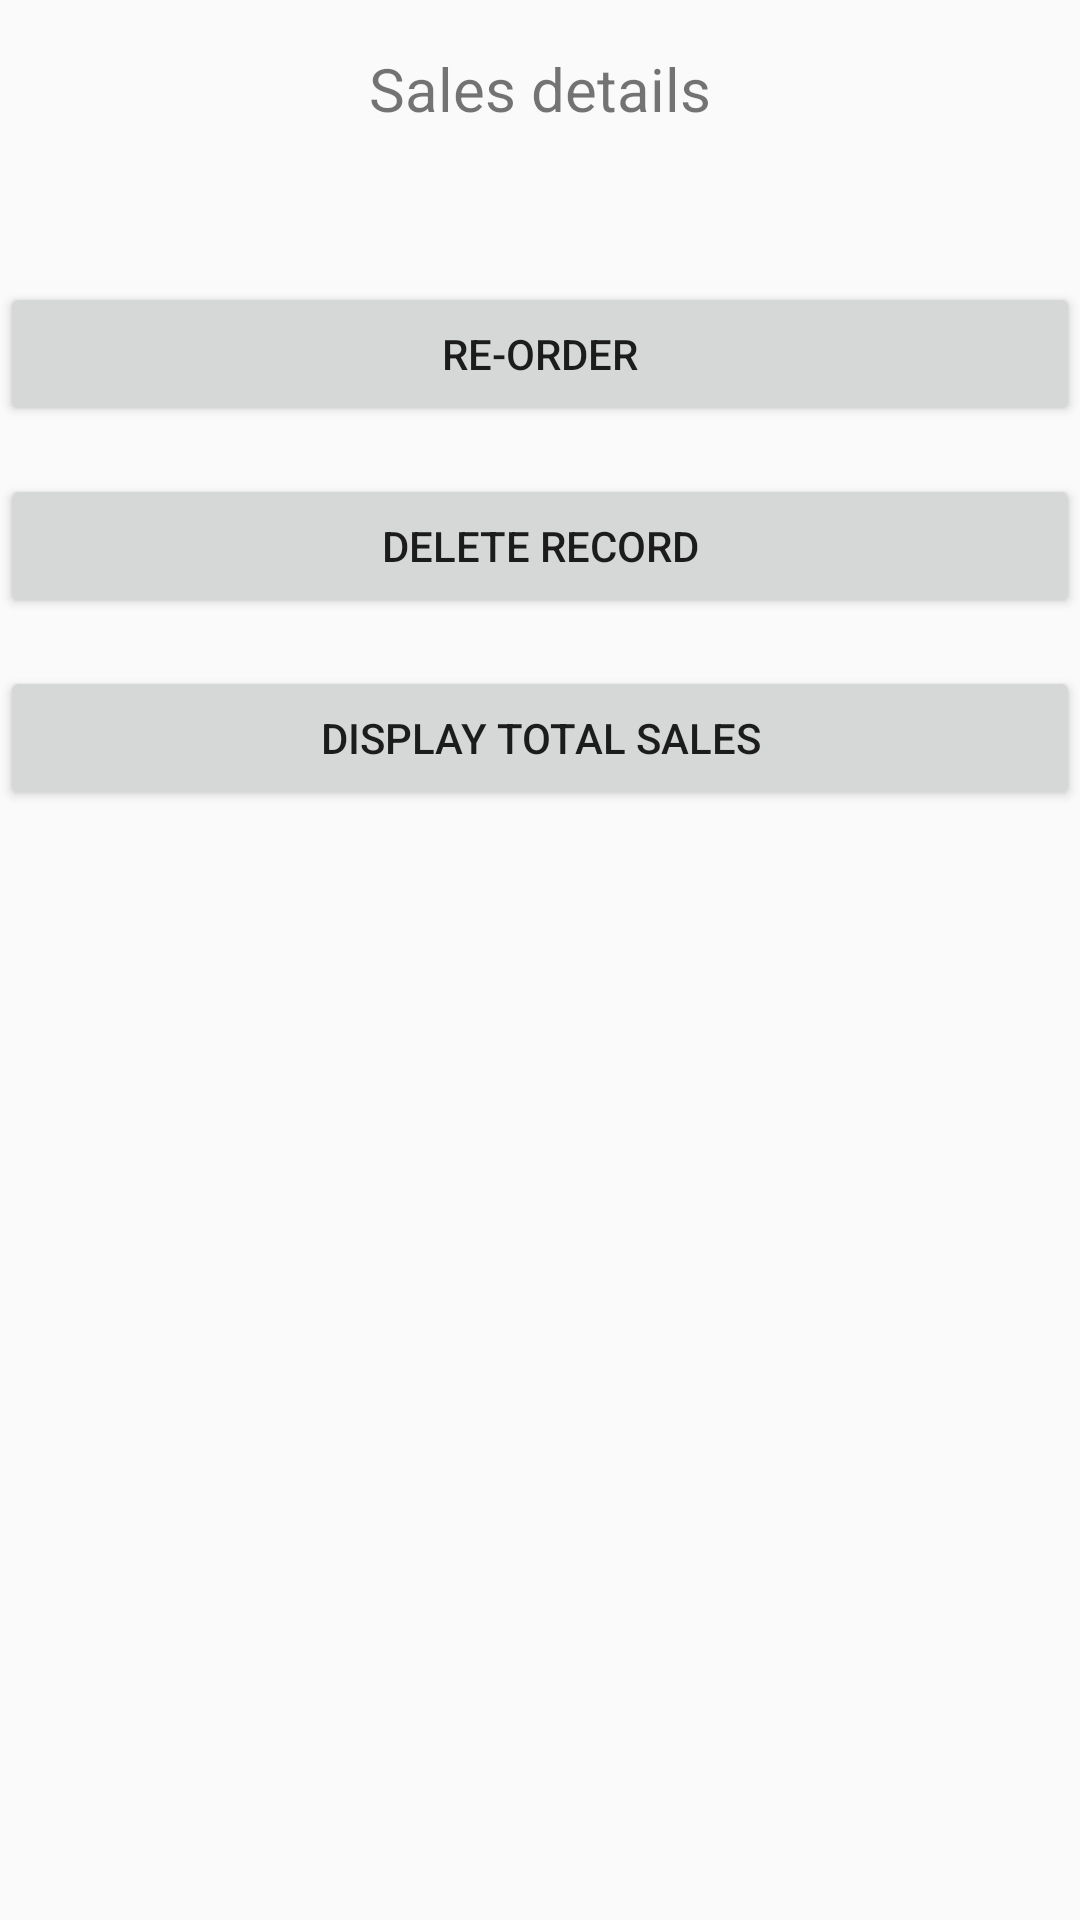

Produce the Android XML layout that renders to this screen, including the resource entries it uses.
<!-- AndroidManifest.xml: application theme AppTheme -->
<!-- res/layout/activity_display_sales_details.xml -->
<?xml version="1.0" encoding="utf-8"?>
<LinearLayout xmlns:android="http://schemas.android.com/apk/res/android"
    xmlns:app="http://schemas.android.com/apk/res-auto"
    xmlns:tools="http://schemas.android.com/tools"
    android:layout_width="match_parent"
    android:layout_height="match_parent"
    android:orientation="vertical"
    tools:context=".DisplaySalesDetails">
    <TextView
        android:layout_width="wrap_content"
        android:layout_height="wrap_content"
        android:text="@string/sales_details"
        android:layout_gravity="center"
        android:layout_marginTop="16dp"
        android:textSize="20sp"
        />

    <TextView
        android:id="@+id/dispalyTextView"
        android:layout_width="wrap_content"
        android:layout_height="wrap_content"
        android:layout_marginLeft="16dp"
        android:layout_marginTop="16dp"
        android:textStyle="bold"/>
    <Button
        android:id="@+id/button"
        android:layout_width="match_parent"
        android:layout_height="wrap_content"
        android:layout_marginTop="16dp"
        android:onClick="reorder"
        android:text="@string/re_order" />

    <Button
        android:layout_width="match_parent"
        android:layout_height="wrap_content"
        android:layout_marginTop="16dp"
        android:onClick="deleteRecord"
        android:text="@string/delete_record" />

    <Button
        android:layout_width="match_parent"
        android:layout_height="wrap_content"
        android:layout_marginTop="16dp"
        android:onClick="displayTotalSales"
        android:text="@string/display_total_sales" />
    <TextView
        android:id="@+id/totalSalesTextView"
        android:layout_width="wrap_content"
        android:layout_height="wrap_content"
        android:layout_marginLeft="16dp"
        android:layout_marginTop="16dp"
        android:textStyle="bold"/>


</LinearLayout>
<!-- resources referenced by this layout -->
<resources>
  <string name="delete_record">Delete Record</string>
  <string name="display_total_sales">DISPLAY TOTAL SALES</string>
  <string name="re_order">Re-Order</string>
  <string name="sales_details">Sales details</string>
  <style name="AppTheme" parent="Theme.AppCompat.Light.DarkActionBar">
          
          <item name="colorPrimary">@color/colorPrimary</item>
          <item name="colorPrimaryDark">@color/colorPrimaryDark</item>
          <item name="colorAccent">@color/colorAccent</item>
      </style>
  <!-- not gathered from this repository: default colours our renderer supplied (Android Studio template values) -->
  <color name="colorPrimary">#FF6200EE</color>
  <color name="colorPrimaryDark">#FF3700B3</color>
  <color name="colorAccent">#FF03DAC5</color>
</resources>
